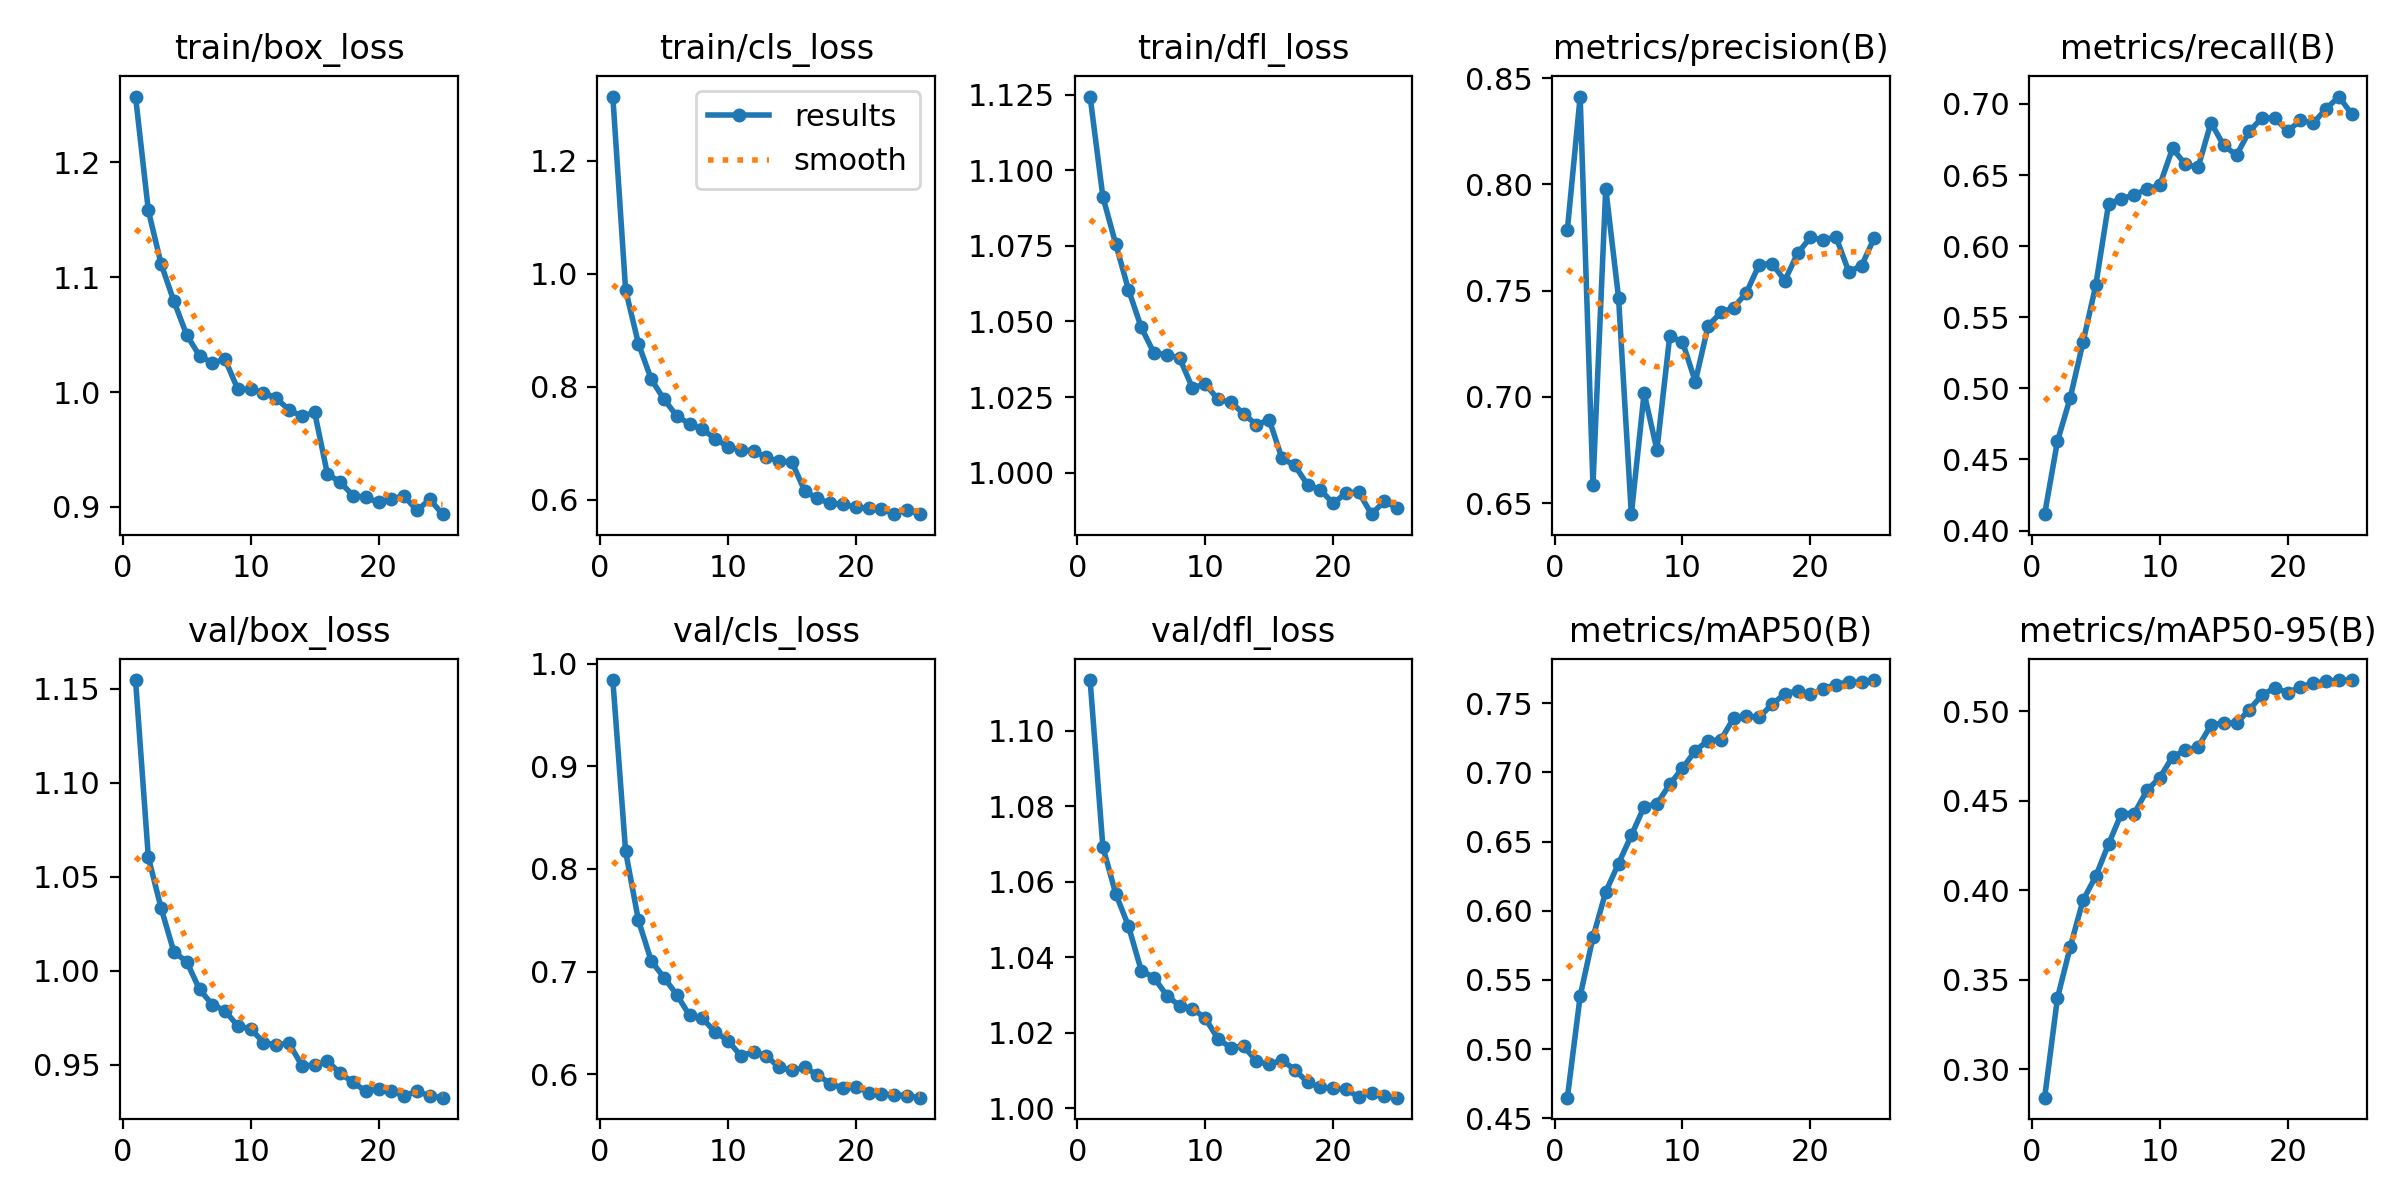

The file beside this chart, header and first rows:
epoch, time, train/box_loss, train/cls_loss, train/dfl_loss, metrics/precision(B), metrics/recall(B), metrics/mAP50(B), metrics/mAP50-95(B), val/box_loss, val/cls_loss, val/dfl_loss, lr/pg0, lr/pg1, lr/pg2
1, 116.7, 1.257, 1.314, 1.124, 0.7787, 0.4115, 0.4648, 0.2841, 1.155, 0.9839, 1.113, 0.06677, 3.32652e-05, 3.32652e-05
2, 228.4, 1.158, 0.9716, 1.091, 0.8413, 0.4628, 0.5384, 0.3397, 1.06, 0.8171, 1.069, 0.03347, 6.39612e-05, 6.39612e-05
3, 338.7, 1.111, 0.8764, 1.076, 0.6585, 0.4934, 0.5807, 0.3683, 1.033, 0.75, 1.057, 0.0001602, 9.20172e-05, 9.20172e-05
4, 451.4, 1.079, 0.8134, 1.061, 0.798, 0.5324, 0.6137, 0.3944, 1.01, 0.7105, 1.048, 8.812e-05, 8.812e-05, 8.812e-05
5, 572.9, 1.05, 0.7777, 1.048, 0.7467, 0.5726, 0.6342, 0.4079, 1.005, 0.6942, 1.036, 8.416e-05, 8.416e-05, 8.416e-05
6, 683.6, 1.032, 0.7483, 1.04, 0.6448, 0.6299, 0.6544, 0.4259, 0.9901, 0.6775, 1.035, 8.02e-05, 8.02e-05, 8.02e-05
7, 793.9, 1.025, 0.7339, 1.039, 0.7018, 0.6332, 0.6753, 0.4428, 0.9821, 0.6573, 1.03, 7.624e-05, 7.624e-05, 7.624e-05
8, 904.7, 1.028, 0.7244, 1.038, 0.675, 0.6361, 0.6772, 0.4428, 0.9788, 0.6545, 1.027, 7.228e-05, 7.228e-05, 7.228e-05
9, 1015, 1.002, 0.7082, 1.028, 0.7285, 0.6401, 0.6915, 0.4558, 0.9706, 0.6411, 1.026, 6.832e-05, 6.832e-05, 6.832e-05
10, 1125, 1.002, 0.6935, 1.029, 0.7259, 0.6429, 0.703, 0.4629, 0.9693, 0.6329, 1.024, 6.436e-05, 6.436e-05, 6.436e-05
11, 1236, 0.9994, 0.688, 1.024, 0.7071, 0.6687, 0.7158, 0.4745, 0.9619, 0.6181, 1.018, 6.04e-05, 6.04e-05, 6.04e-05
12, 1346, 0.9945, 0.6865, 1.023, 0.7334, 0.6575, 0.7231, 0.4783, 0.9607, 0.6218, 1.016, 5.644e-05, 5.644e-05, 5.644e-05
13, 1456, 0.9846, 0.6746, 1.02, 0.7397, 0.6555, 0.7235, 0.4801, 0.9616, 0.618, 1.016, 5.248e-05, 5.248e-05, 5.248e-05
14, 1567, 0.9789, 0.6683, 1.016, 0.742, 0.6869, 0.7395, 0.4921, 0.9496, 0.6068, 1.012, 4.852e-05, 4.852e-05, 4.852e-05
15, 1677, 0.9824, 0.6665, 1.018, 0.7491, 0.6708, 0.7408, 0.4936, 0.9498, 0.6038, 1.012, 4.456e-05, 4.456e-05, 4.456e-05
16, 1787, 0.9286, 0.6153, 1.005, 0.7623, 0.664, 0.7399, 0.4932, 0.9521, 0.6067, 1.013, 4.06e-05, 4.06e-05, 4.06e-05
17, 1896, 0.9216, 0.602, 1.002, 0.7626, 0.6809, 0.7493, 0.5009, 0.9455, 0.5994, 1.01, 3.664e-05, 3.664e-05, 3.664e-05
18, 2006, 0.9098, 0.5933, 0.996, 0.7548, 0.6902, 0.7569, 0.509, 0.9408, 0.591, 1.007, 3.268e-05, 3.268e-05, 3.268e-05
19, 2116, 0.9082, 0.5918, 0.9943, 0.7676, 0.69, 0.7592, 0.5131, 0.936, 0.5864, 1.005, 2.872e-05, 2.872e-05, 2.872e-05
20, 2226, 0.904, 0.5871, 0.9898, 0.775, 0.6808, 0.7565, 0.5102, 0.9373, 0.5882, 1.005, 2.476e-05, 2.476e-05, 2.476e-05
21, 2335, 0.9072, 0.5843, 0.9932, 0.7739, 0.6885, 0.7605, 0.5136, 0.9363, 0.5823, 1.005, 2.08e-05, 2.08e-05, 2.08e-05
22, 2445, 0.9093, 0.5825, 0.9935, 0.7753, 0.6867, 0.7636, 0.5156, 0.9334, 0.5809, 1.003, 1.684e-05, 1.684e-05, 1.684e-05
23, 2554, 0.8969, 0.575, 0.9862, 0.7589, 0.6965, 0.7656, 0.5167, 0.9361, 0.58, 1.004, 1.288e-05, 1.288e-05, 1.288e-05
24, 2664, 0.9066, 0.5822, 0.9905, 0.7617, 0.7052, 0.7652, 0.5174, 0.9334, 0.5794, 1.003, 8.92e-06, 8.92e-06, 8.92e-06
25, 2774, 0.8937, 0.5742, 0.9884, 0.7749, 0.6929, 0.7669, 0.5174, 0.9326, 0.5773, 1.003, 4.96e-06, 4.96e-06, 4.96e-06
